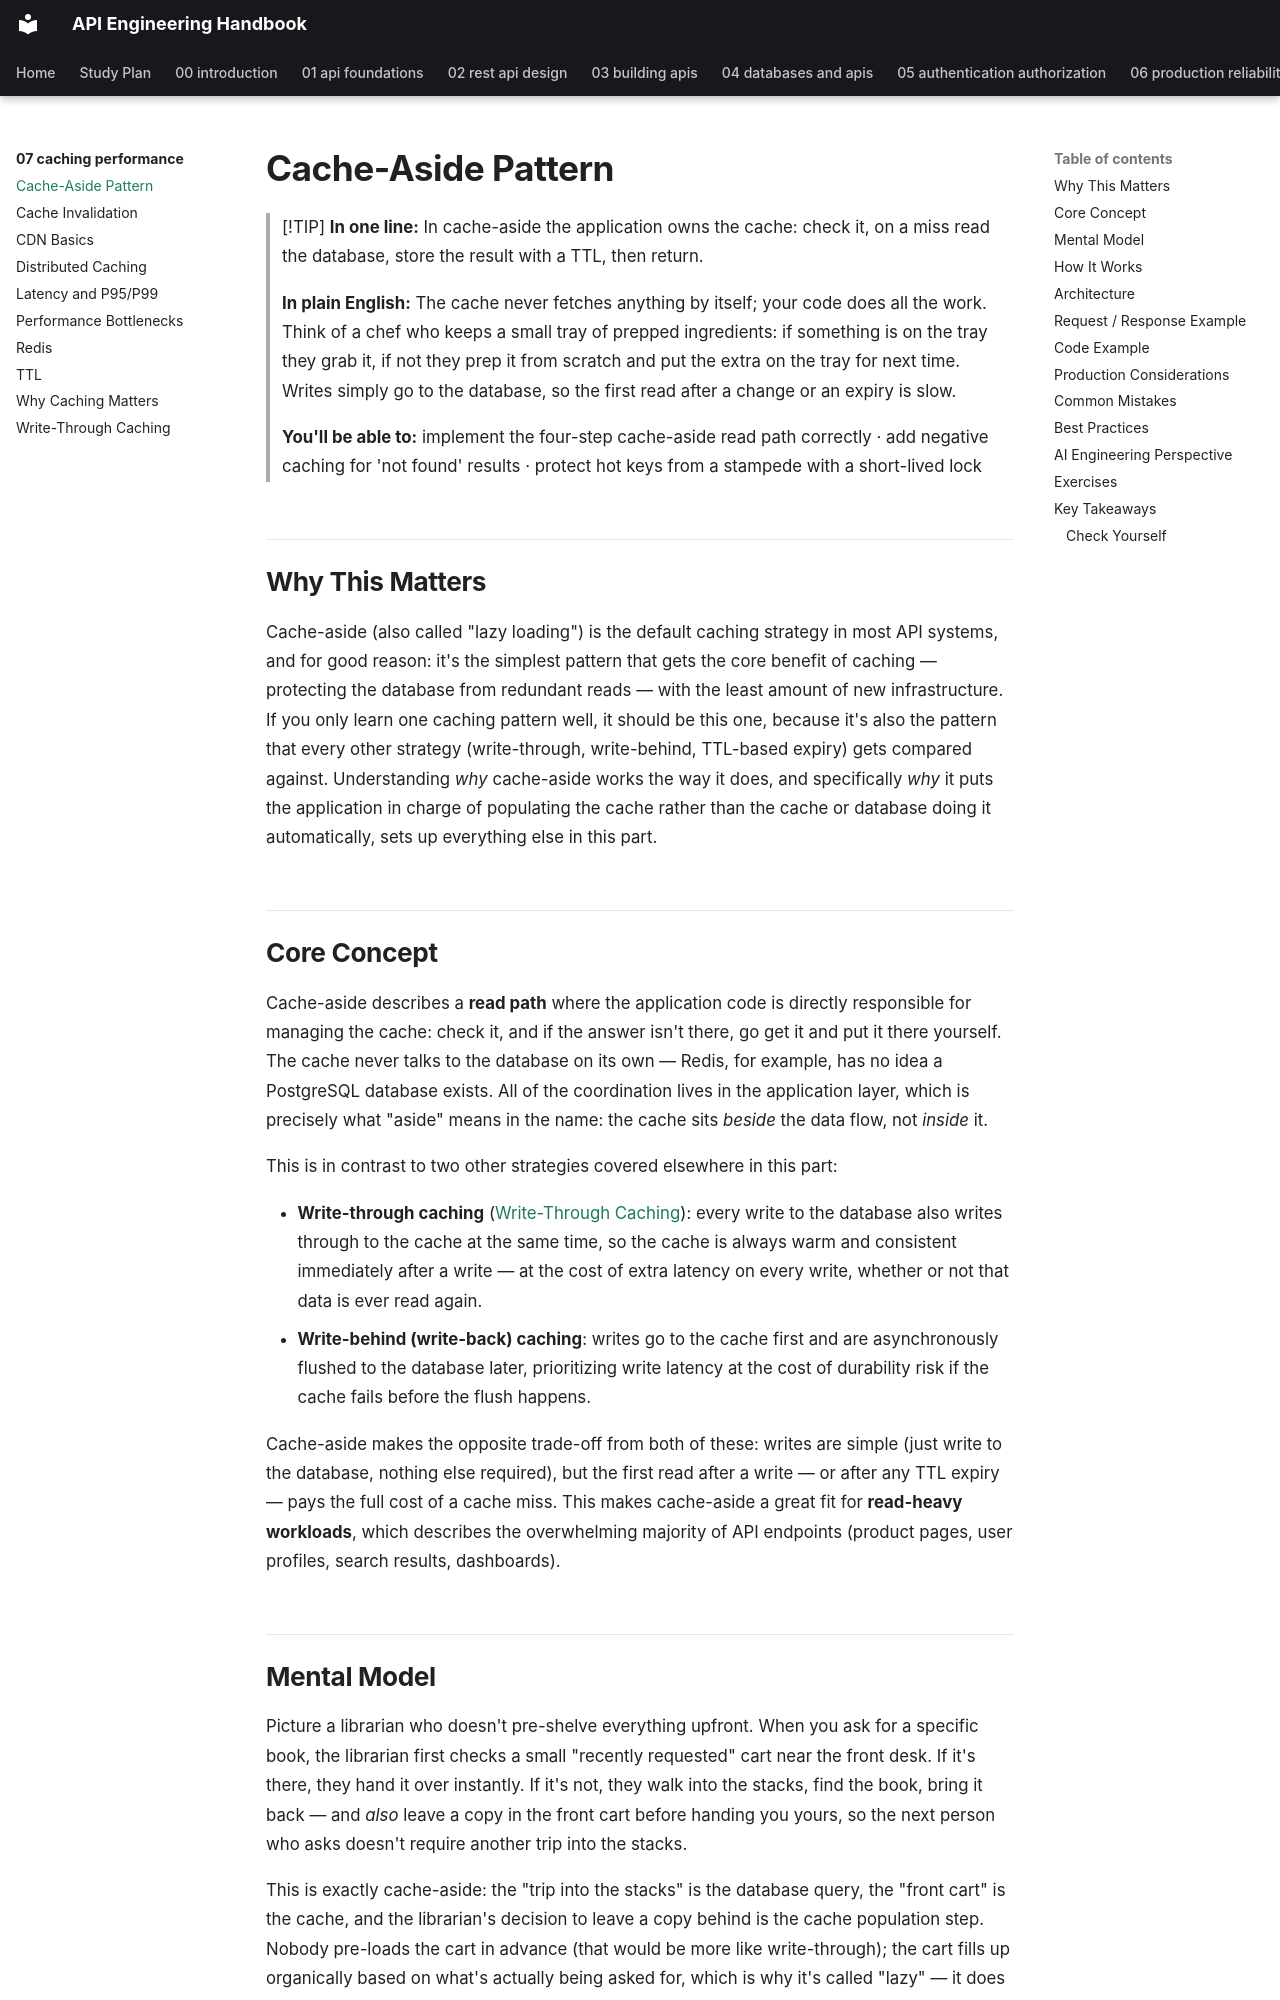

repository: himanshu231204/api-engineering-handbook · page: 07-caching-performance/cache-aside/index.html · generator: mkdocs

# Cache-Aside Pattern

> [!TIP]
> **In one line:** In cache-aside the application owns the cache: check it, on a miss read the database, store the result with a TTL, then return.
>
> **In plain English:** The cache never fetches anything by itself; your code does all the work. Think of a chef who keeps a small tray of prepped ingredients: if something is on the tray they grab it, if not they prep it from scratch and put the extra on the tray for next time. Writes simply go to the database, so the first read after a change or an expiry is slow.
>
> **You'll be able to:** implement the four-step cache-aside read path correctly · add negative caching for 'not found' results · protect hot keys from a stampede with a short-lived lock

## Why This Matters

Cache-aside (also called "lazy loading") is the default caching strategy in most API systems, and for good reason: it's the simplest pattern that gets the core benefit of caching — protecting the database from redundant reads — with the least amount of new infrastructure. If you only learn one caching pattern well, it should be this one, because it's also the pattern that every other strategy (write-through, write-behind, TTL-based expiry) gets compared against. Understanding *why* cache-aside works the way it does, and specifically *why* it puts the application in charge of populating the cache rather than the cache or database doing it automatically, sets up everything else in this part.

## Core Concept

Cache-aside describes a **read path** where the application code is directly responsible for managing the cache: check it, and if the answer isn't there, go get it and put it there yourself. The cache never talks to the database on its own — Redis, for example, has no idea a PostgreSQL database exists. All of the coordination lives in the application layer, which is precisely what "aside" means in the name: the cache sits *beside* the data flow, not *inside* it.

This is in contrast to two other strategies covered elsewhere in this part:

- **Write-through caching** ([Write-Through Caching](write-through-caching.md)): every write to the database also writes through to the cache at the same time, so the cache is always warm and consistent immediately after a write — at the cost of extra latency on every write, whether or not that data is ever read again.
- **Write-behind (write-back) caching**: writes go to the cache first and are asynchronously flushed to the database later, prioritizing write latency at the cost of durability risk if the cache fails before the flush happens.

Cache-aside makes the opposite trade-off from both of these: writes are simple (just write to the database, nothing else required), but the first read after a write — or after any TTL expiry — pays the full cost of a cache miss. This makes cache-aside a great fit for **read-heavy workloads**, which describes the overwhelming majority of API endpoints (product pages, user profiles, search results, dashboards).
